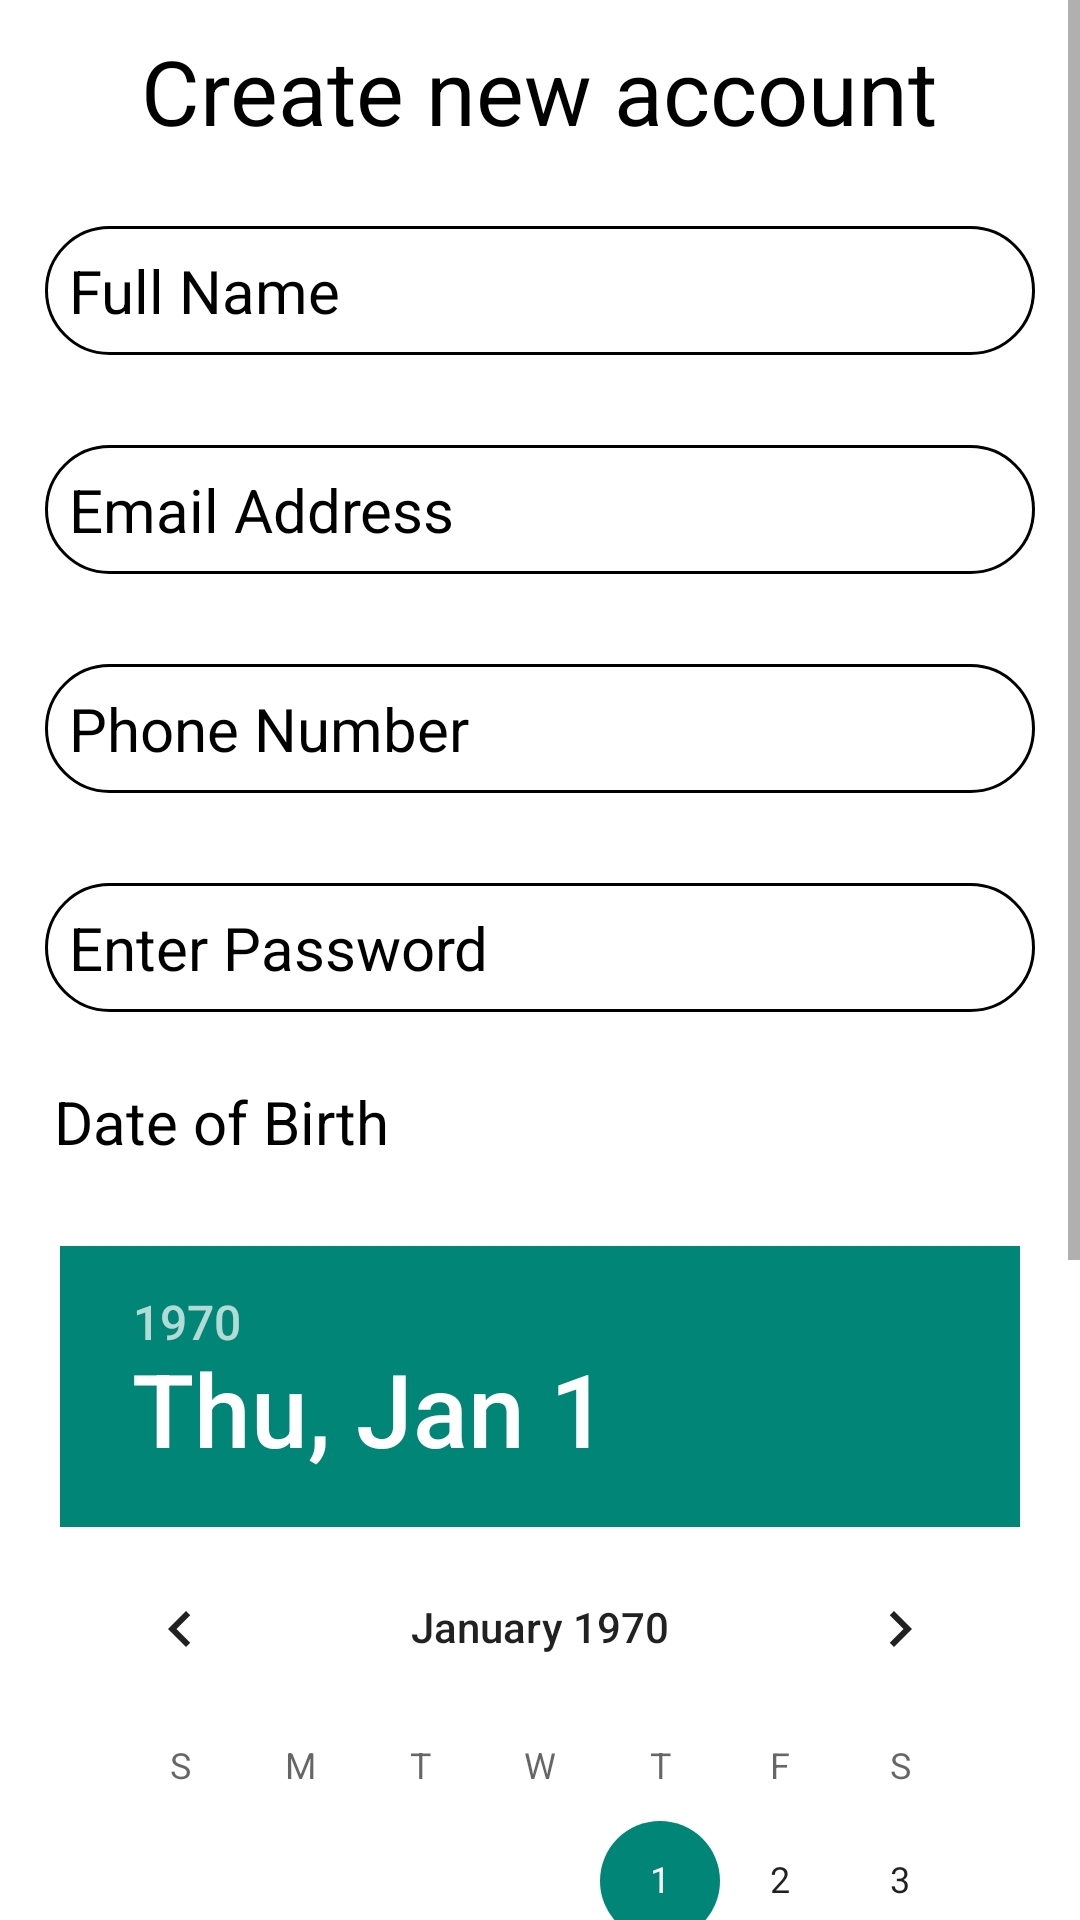

Produce the Android XML layout that renders to this screen, including the resource entries it uses.
<!-- AndroidManifest.xml: application theme Theme.FacebookApp -->
<!-- res/layout/activity_register.xml -->
<?xml version="1.0" encoding="utf-8"?>
<ScrollView
    xmlns:android="http://schemas.android.com/apk/res/android"
    android:layout_width="match_parent"
    android:layout_height="wrap_content"
    >

        <LinearLayout
            android:layout_width="match_parent"
            android:layout_height="wrap_content"
            android:orientation="vertical"
            android:background="@color/white"
            >

                <TextView
                    android:layout_width="wrap_content"
                    android:layout_height="wrap_content"
                    android:text="@string/newAccount"
                    android:textSize="30sp"
                    android:textColor="@color/black"
                    android:layout_gravity="center"
                    android:layout_marginTop="10sp"
                    android:layout_marginBottom="10sp"
                    />

                <EditText
                    android:id="@+id/name_input_id"
                    android:layout_width="match_parent"
                    android:layout_height="wrap_content"
                    android:inputType="textPersonName"
                    android:textSize="20sp"
                    android:padding="8sp"
                    android:ems="10"
                    android:textColor="@color/black"
                    android:hint="@string/input_name"
                    android:textColorHint="@color/black"
                    android:background="@drawable/edittext_fields"
                    android:layout_margin="15sp"
                    android:autofillHints="false"
                    />

                <EditText
                    android:id="@+id/email_input_id"
                    android:layout_width="match_parent"
                    android:layout_height="wrap_content"
                    android:inputType="textEmailAddress"
                    android:ems="10"
                    android:textSize="20sp"
                    android:padding="8sp"
                    android:textColor="@color/black"
                    android:hint="@string/input_email"
                    android:textColorHint="@color/black"
                    android:background="@drawable/edittext_fields"
                    android:layout_margin="15sp"
                    android:autofillHints="false"
                    />

                <EditText
                    android:id="@+id/phone_input_id"
                    android:layout_width="match_parent"
                    android:layout_height="wrap_content"
                    android:ems="10"
                    android:inputType="phone"
                    android:textSize="20sp"
                    android:padding="8sp"
                    android:textColor="@color/black"
                    android:hint="@string/input_phone"
                    android:textColorHint="@color/black"
                    android:background="@drawable/edittext_fields"
                    android:layout_margin="15sp"
                    android:autofillHints="false"
                    />

                <EditText
                    android:id="@+id/newPassword_input_id"
                    android:layout_width="match_parent"
                    android:layout_height="wrap_content"
                    android:ems="10"
                    android:inputType="textPassword"
                    android:textSize="20sp"
                    android:padding="8sp"
                    android:textColor="@color/black"
                    android:hint="@string/input_password"
                    android:textColorHint="@color/black"
                    android:background="@drawable/edittext_fields"
                    android:layout_margin="15sp"
                    android:autofillHints="false"
                    />

                <TextView
                    android:id="@+id/dob_text_id"
                    android:layout_width="wrap_content"
                    android:layout_height="wrap_content"
                    android:textSize="20sp"
                    android:padding="8sp"
                    android:layout_marginStart="10sp"
                    android:textColor="@color/black"
                    android:text="@string/input_dob"
                    />

                <DatePicker
                    android:id="@+id/dob_input_id"
                    android:layout_width="wrap_content"
                    android:layout_height="wrap_content"
                    android:calendarViewShown="false"
                    android:datePickerMode="calendar"
                    android:layout_margin="20sp"
                    android:calendarTextColor="@color/black"
                    android:background="@color/white"
                    android:theme="@style/Theme.AppCompat.Light"
                    />

                <Button
                    android:id="@+id/create_button_id"
                    android:layout_width="match_parent"
                    android:layout_height="wrap_content"
                    android:text="@string/create_account"
                    android:padding="4sp"
                    android:layout_margin="10sp"
                    />

                <LinearLayout
                    android:layout_width="wrap_content"
                    android:layout_height="wrap_content"
                    android:orientation="horizontal"
                    android:layout_gravity="center"
                    android:layout_marginTop="10sp"
                    android:layout_marginBottom="10sp"

                    >

                        <TextView
                            android:id="@+id/createAlready_text_id"
                            android:layout_width="wrap_content"
                            android:layout_height="wrap_content"
                            android:text="@string/registerAlready"
                            android:textSize="15sp"
                            />

                        <TextView
                            android:id="@+id/createAlreadyClick_text_id"
                            android:layout_width="wrap_content"
                            android:layout_height="wrap_content"
                            android:text="@string/registerAlreadyClick"
                            android:textColor="@color/blue"
                            android:textSize="15sp"
                            />
                </LinearLayout>




        </LinearLayout>

</ScrollView>
<!-- resources referenced by this layout -->
<resources>
  <color name="black">#FF000000</color>
  <color name="blue">#000DFF</color>
  <color name="white">#FFFFFFFF</color>
  <!-- drawable edittext_fields (drawable) -->
  <?xml version="1.0" encoding="utf-8"?>
  <selector xmlns:android="http://schemas.android.com/apk/res/android">
      <item>
          <shape android:shape="rectangle">
              <solid android:color="@color/white" />
              <stroke android:width="1dp" />
              <corners android:radius="40dp" />
          </shape>
      </item>
  </selector>
  <string name="create_account">Create Account</string>
  <string name="input_dob">Date of Birth</string>
  <string name="input_email">Email Address</string>
  <string name="input_name">Full Name</string>
  <string name="input_password">Enter Password</string>
  <string name="input_phone">Phone Number</string>
  <string name="newAccount">Create new account</string>
  <string name="registerAlready">Already have Account ?  </string>
  <string name="registerAlreadyClick">Login</string>
  <style name="Theme.FacebookApp" parent="Theme.MaterialComponents.DayNight.DarkActionBar">
          
          <item name="colorPrimary">@color/purple_500</item>
  
          <item name="colorOnPrimary">@color/white</item>
          
          <item name="colorSecondary">@color/teal_200</item>
          <item name="colorSecondaryVariant">@color/teal_700</item>
          <item name="colorOnSecondary">@color/black</item>
          
          <item name="android:statusBarColor" tools:targetApi="l">?attr/colorPrimaryVariant</item>
          
      </style>
  <color name="purple_500">#FF6200EE</color>
  <color name="teal_200">#FF03DAC5</color>
  <color name="teal_700">#FF018786</color>
</resources>
